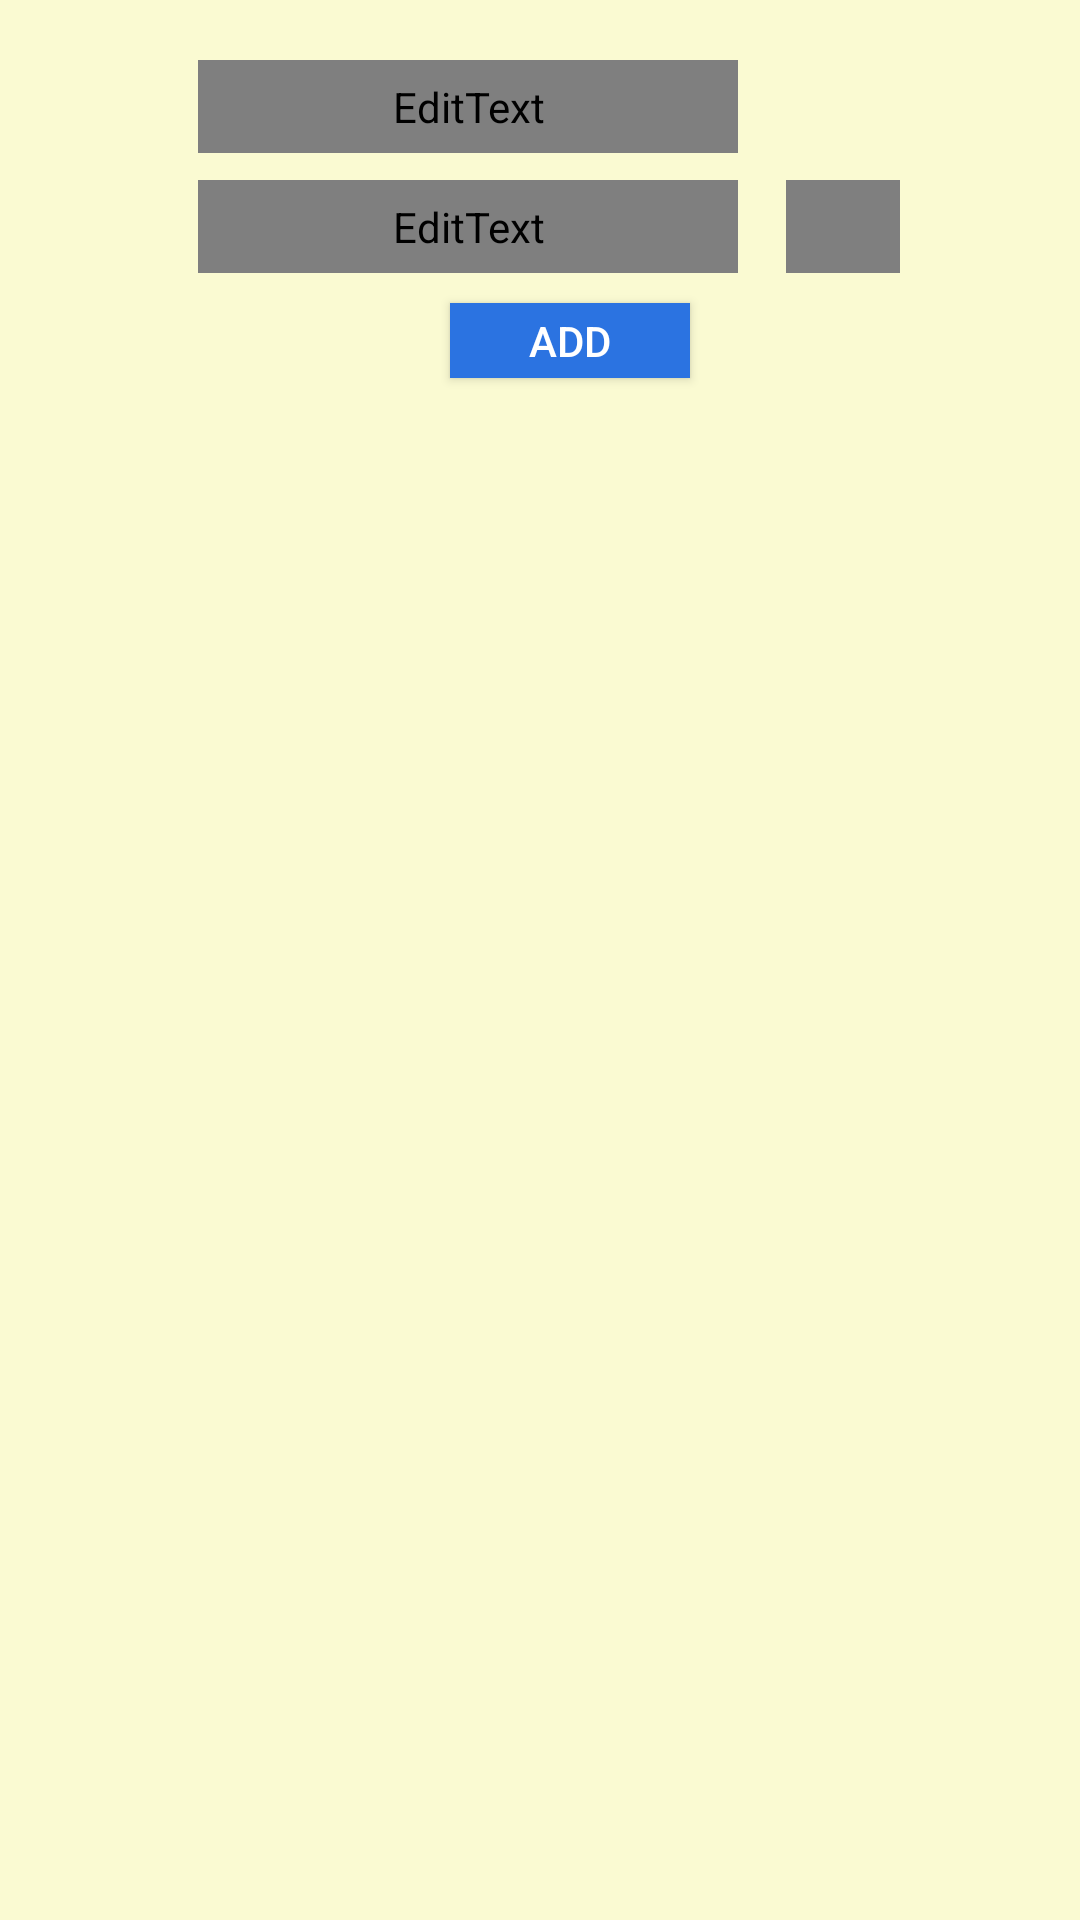

Reconstruct the res/layout file that produces this screen, plus the resources it refers to.
<!-- AndroidManifest.xml: application theme AppTheme -->
<!-- res/layout/add_employee.xml -->
<?xml version="1.0" encoding="utf-8"?>
<RelativeLayout xmlns:android="http://schemas.android.com/apk/res/android"
    android:layout_width="match_parent"
    android:layout_height="match_parent"
    android:background="#FAFAD2"
    android:orientation="vertical">

    <LinearLayout
        android:id="@+id/linear"
        android:layout_width="500dp"
        android:layout_height="wrap_content"
        android:layout_centerHorizontal="true"
        android:layout_marginLeft="120dp"
        android:layout_marginTop="20dp"
        android:orientation="vertical">

        <LinearLayout
            android:layout_width="match_parent"
            android:layout_height="wrap_content"
            android:layout_marginBottom="5dp">

            <EditText
                android:id="@+id/editTextempcat"
                android:layout_width="180dp"
                android:layout_height="wrap_content"
                android:layout_marginLeft="6dp"
                android:background="#0000"
                android:gravity="left"
                android:hint="Category"
                android:padding="6dp"
                android:textColor="@color/colortext"
                android:textColorHint="@color/colorhint"
                android:textSize="16dp" />

            <Button
                android:layout_width="60dp"
                android:layout_height="35dp"
                android:layout_marginLeft="60dp"
                android:id="@+id/buttonspinnercat"

                android:background="#2b73e1"
                android:text="ADD" />


        </LinearLayout>

        <LinearLayout
            android:layout_width="match_parent"
            android:layout_height="wrap_content"
            android:orientation="horizontal">


            <EditText
                android:id="@+id/editTextempname"
                android:layout_width="180dp"
                android:layout_height="match_parent"
                android:layout_marginLeft="6dp"
                android:background="#0000"
                android:gravity="left"
                android:hint="Employee name"
                android:maxLength="12"
                android:padding="6dp"
                android:textColor="@color/colortext"
                android:textColorHint="@color/colorhint"
                android:textSize="20dp" />


            <EditText
                android:id="@+id/editTextmobieno"
                android:layout_width="150dp"
                android:layout_height="match_parent"
                android:layout_marginLeft="16dp"
                android:background="#0000"
                android:hint="Mobile No"
                android:padding="6dp"
                android:textColor="@color/colortext"
                android:textColorHint="@color/colorhint"
                android:textSize="22dp" />

            <Spinner
                android:id="@+id/spinneraddemp"
                android:layout_width="150dp"
                android:layout_height="match_parent"
                android:layout_marginLeft="20dp">

            </Spinner>


        </LinearLayout>


        <LinearLayout
            android:layout_width="match_parent"
            android:layout_height="wrap_content">

            <Button

                android:id="@+id/buttonsubmit"
                android:layout_width="80dp"
                android:layout_height="25dp"
                android:layout_marginBottom="15dp"
                android:layout_marginLeft="90dp"
                android:layout_marginTop="10dp"
                android:background="#2b73e1"
                android:gravity="center"
                android:onClick="userlogin"
                android:padding="3dp"
                android:text="ADD"
                android:textColor="#fff"
                android:textSize="14dp" />

            <Button

                android:id="@+id/buttoncontinue"
                android:layout_width="80dp"
                android:layout_height="25dp"
                android:layout_marginBottom="15dp"
                android:layout_marginLeft="150dp"
                android:layout_marginRight="50dp"
                android:layout_marginTop="10dp"
                android:background="#2b73e1"
                android:gravity="center"
                android:onClick="userlogin"
                android:padding="3dp"
                android:text="Continue"
                android:textColor="#fff"
                android:textSize="14dp" />
        </LinearLayout>

        <ListView
            android:id="@+id/listviewemp"
            android:layout_width="500dp"
            android:background="#fff"
            android:layout_height="wrap_content"
            android:layout_marginLeft="5dp"></ListView>
    </LinearLayout>


</RelativeLayout>
<!-- resources referenced by this layout -->
<resources>
  <style name="AppTheme" parent="Theme.AppCompat.Light.DarkActionBar">
          
          <item name="colorPrimary">@color/colorPrimary</item>
          <item name="colorPrimaryDark">@color/colorPrimaryDark</item>
          <item name="colorAccent">@color/colorAccent</item>
      </style>
  <!-- not gathered from this repository: default colours our renderer supplied (Android Studio template values) -->
  <color name="colorPrimary">#FF6200EE</color>
  <color name="colorPrimaryDark">#FF3700B3</color>
  <color name="colorAccent">#FF03DAC5</color>
</resources>
